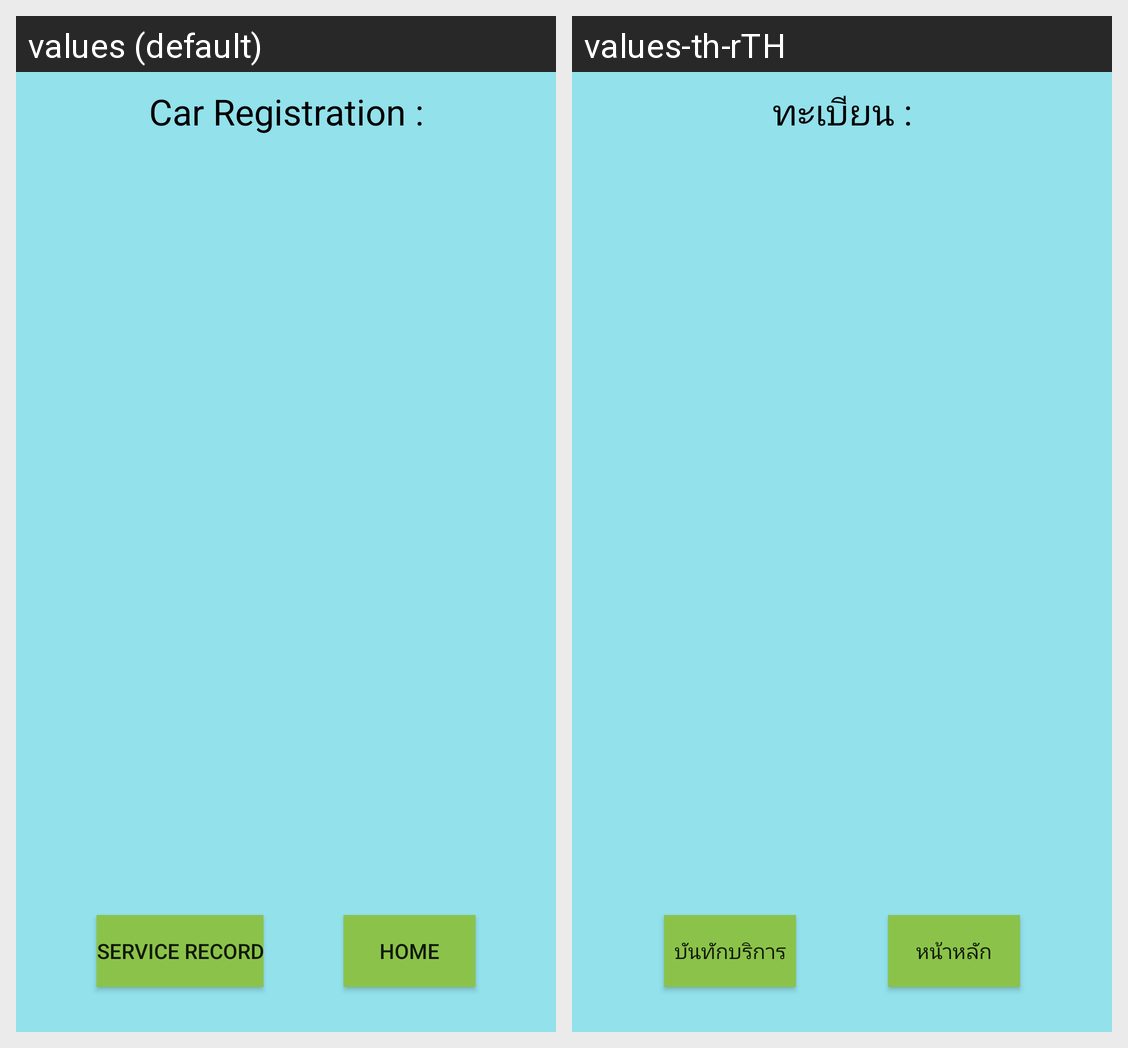

Translations of the strings shown on this Android screen, per locale in the grid:
Android screen res/layout/activity_service_details.xml rendered under 2 locales, left to right: values (default), values-th-rTH. Device: Nexus 5 (rendered at 1080×1920; each locale shown at half size, 540×960, under a caption strip naming it); theme Theme.Garage.
Strings drawn on this screen, with the default value and each locale's value (text and hints the layout hard-codes, and strings that could not be matched under every locale, appear in the picture but are not listed):

service_record
  values: Service record
  values-th-rTH: บันทักบริการ

home
  values: Home
  values-th-rTH: หน้าหลัก

car_registration_
  values: Car Registration :
  values-th-rTH: ทะเบียน :
